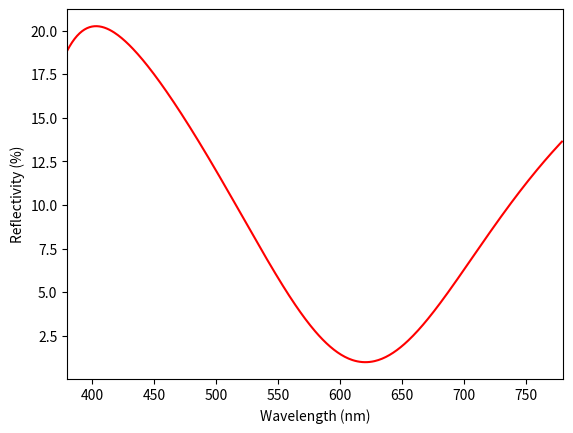

Recreate this plot in Python.
# -*-coding:utf-8-*-
import numpy as np
import matplotlib.pyplot as plt

# 输入层数、折射率、厚度、入射角度
def inputParameter():            # 输入层数、折射率、厚度、入射角度
    k=int(input('请输入膜层层数：'))
    o=2*np.pi/360*float(input('请输入入射角度（0°≤θ≤90°）：'))
    i=0;n=[];d=[0]
    while i <k+2:
        if i == 0 :
            n0=input('请输入入射介质的折射率n0：')
            n.append(float(n0))
        elif i>0 and i<=k:
            print('请输入第',i,'层的折射率n',i,':',)
            nj=input()
            dj=float(input('厚度(nm)：'))
            n.append(float(nj))
            d.append(dj)
        else:
            ns = input('请输入基底介质的折射率ns：')
            n.append(float(ns))
            d.append(0)
        i=i+1
    return n,d,o,k
# 要计算波长范围输入
def wavelengthInput():            # 要计算波长范围输入
    wavelengthMin=380#int(input('计算波长的最少值'))
    spacing=1#float(input('计算波长的间隔'))
    wavelengthMax=780#int(input('计算波长的最大值'))
    Wavelength=np.arange(wavelengthMin,wavelengthMax,spacing)     #产生波长序列
    return Wavelength
# cosφk的计算
def cos_RefractionAngle_k(o,n):        # cosφk的计算
    cos_RA=[]
    sin_RAe_0=np.sin(o)                      # sinφ0 的计算
    for i in n:
        sin_RAe_k=n[0]*sin_RAe_0/i
        cos_RefractionAngle=(1-sin_RAe_k**2)**0.5             #  cosφk=(1-(n0*sinφ0 / nk)²)^0.5
        cos_RA.append(cos_RefractionAngle)
    return cos_RA
#相位厚度
def PhaseThickness_k(d,cos_ar_k,wavelength,k,n):      #相位厚度
    ptk=[];kk=0
    while kk<=k+1:
        if kk==0:
            ptk.append(0)                                             #入射介质相位厚度
        else:
            PT_k=2*np.pi*cos_ar_k[kk]*n[kk]*d[kk]/wavelength      #2π*dk*cosφk / λ
            ptk.append(PT_k)
        kk=kk+1
    return ptk
# p分量的光学导纳
def Pyk(n,cos_ar_k,k):     # p分量的光学导纳
    hdsj=0;pyk=[]
    while hdsj<=k+1:
        pyk.append(n[hdsj]/cos_ar_k[hdsj])                   #  ηk=nk / cosφk
        hdsj = hdsj + 1
    return pyk
# s分量的光学导纳
def Syk(n,cos_ar_k,k):     # s分量的光学导纳
    hdsj1 = 0;syk = []
    while hdsj1 <= k + 1:
        syk.append(n[hdsj1] * cos_ar_k[hdsj1])              #  ηk=nk*cosφk
        hdsj1=hdsj1+1
    return syk
# 矩阵[BC]计算
def CharacteristicMatrix(cos_ar_k,YK,xwhd,k):    #矩阵[BC]
    bc_2=[1,YK[-1]]
    gdsh=0;bc_1=[]
    while gdsh<=k:                       #各层特征矩阵连乘
        if gdsh==0:
            a0=np.identity(2)               #创建单位矩阵
            bc_1.append(a0)
        else:
            m11=cos_ar_k[gdsh];m22=cos_ar_k[gdsh]          #m11,m12,m21,m22特征矩阵的各元素
            m12=1j*np.sin(xwhd[gdsh])/YK[gdsh]
            m21=1j*np.sin(xwhd[gdsh])*YK[gdsh]
            a1=np.array([[m11,m12],[m21,m22]])                 #创建特征矩阵
            a2=np.dot(bc_1[-1],a1)                                       #前一个特征矩阵与后一个特征矩阵
            bc_1.append(a2)
        gdsh=gdsh+1
    bc_11=bc_1[-1]
    bc1=bc_11[0][0]+bc_11[0][1]*bc_2[1]
    bc2=bc_11[1][0]+bc_11[1][1]*bc_2[1]
    bc=[bc1,bc2]                                                             #得到BC矩阵
    return bc
# 衬底和膜系组合的能量反射率
def reflex(BCp,BCs,PYK_0,SYK_0):                     # 衬底和膜系组合的能量反射率
    py=BCp[1]/BCp[0]           # p的等效导纳
    sy=BCs[1]/BCs[0]            # s的等效导纳
    prj=(PYK_0-py)/(PYK_0+py)        #p振幅反射率
    srj=(SYK_0-sy)/(SYK_0+sy)         #s振幅反射率
    pRj=prj*(prj.conjugate())               #p能量反射率
    sRj=srj*(srj.conjugate())                #s能量反射率
    R=(pRj+sRj)/2
    return R.real

n=[1,1.38,2.55,1.52]
d=[0,135,130,0]
o=0
k=2

# n,d,o,k=inputParameter()            # 输入层数k、折射率n、厚度d、入射角度o
Wavelength=wavelengthInput()     #要计算波长范围输入
reflectivity=[]           #能量反射率列表，空
#能量反射率计算
for wavelength in Wavelength:
    cos_ar_k=cos_RefractionAngle_k(o,n)      # cosφk的计算
    #print('cosφk', cos_ar_k)
    xwhd=PhaseThickness_k(d,cos_ar_k,wavelength,k,n)   #相位厚度
    #print('相位厚度',xwhd)
    PYK=Pyk(n,cos_ar_k,k)                     # p分量的光学导纳
    #print('p分量的光学导纳',PYK)
    SYK=Syk(n,cos_ar_k,k)                    # s分量的光学导纳
    #print('s分量的光学导纳',SYK)
    BCp=CharacteristicMatrix(cos_ar_k,PYK,xwhd,k)     # p分量矩阵[BC]计算
    BCs=CharacteristicMatrix(cos_ar_k,SYK,xwhd,k)     # s分量矩阵[BC]计算
    #print('p的BC',BCp)
    #print('s的BC',BCs)
    R=reflex(BCp,BCs,PYK[0],SYK[0])              #衬底和膜系组合的能量反射率
    #print(R)
    reflectivity.append(R*100)
print(reflectivity)
plt.plot(Wavelength,reflectivity,'r')
plt.xlabel('Wavelength (nm)')      # 设置 x轴的名称
plt.ylabel('Reflectivity (%)')               # 设置 y轴的名称
plt.xlim(380,780)                # 设置x轴的坐标的范围
#plt.ylim(1,5)                  # 设置y轴的坐标的范围
plt.show()

